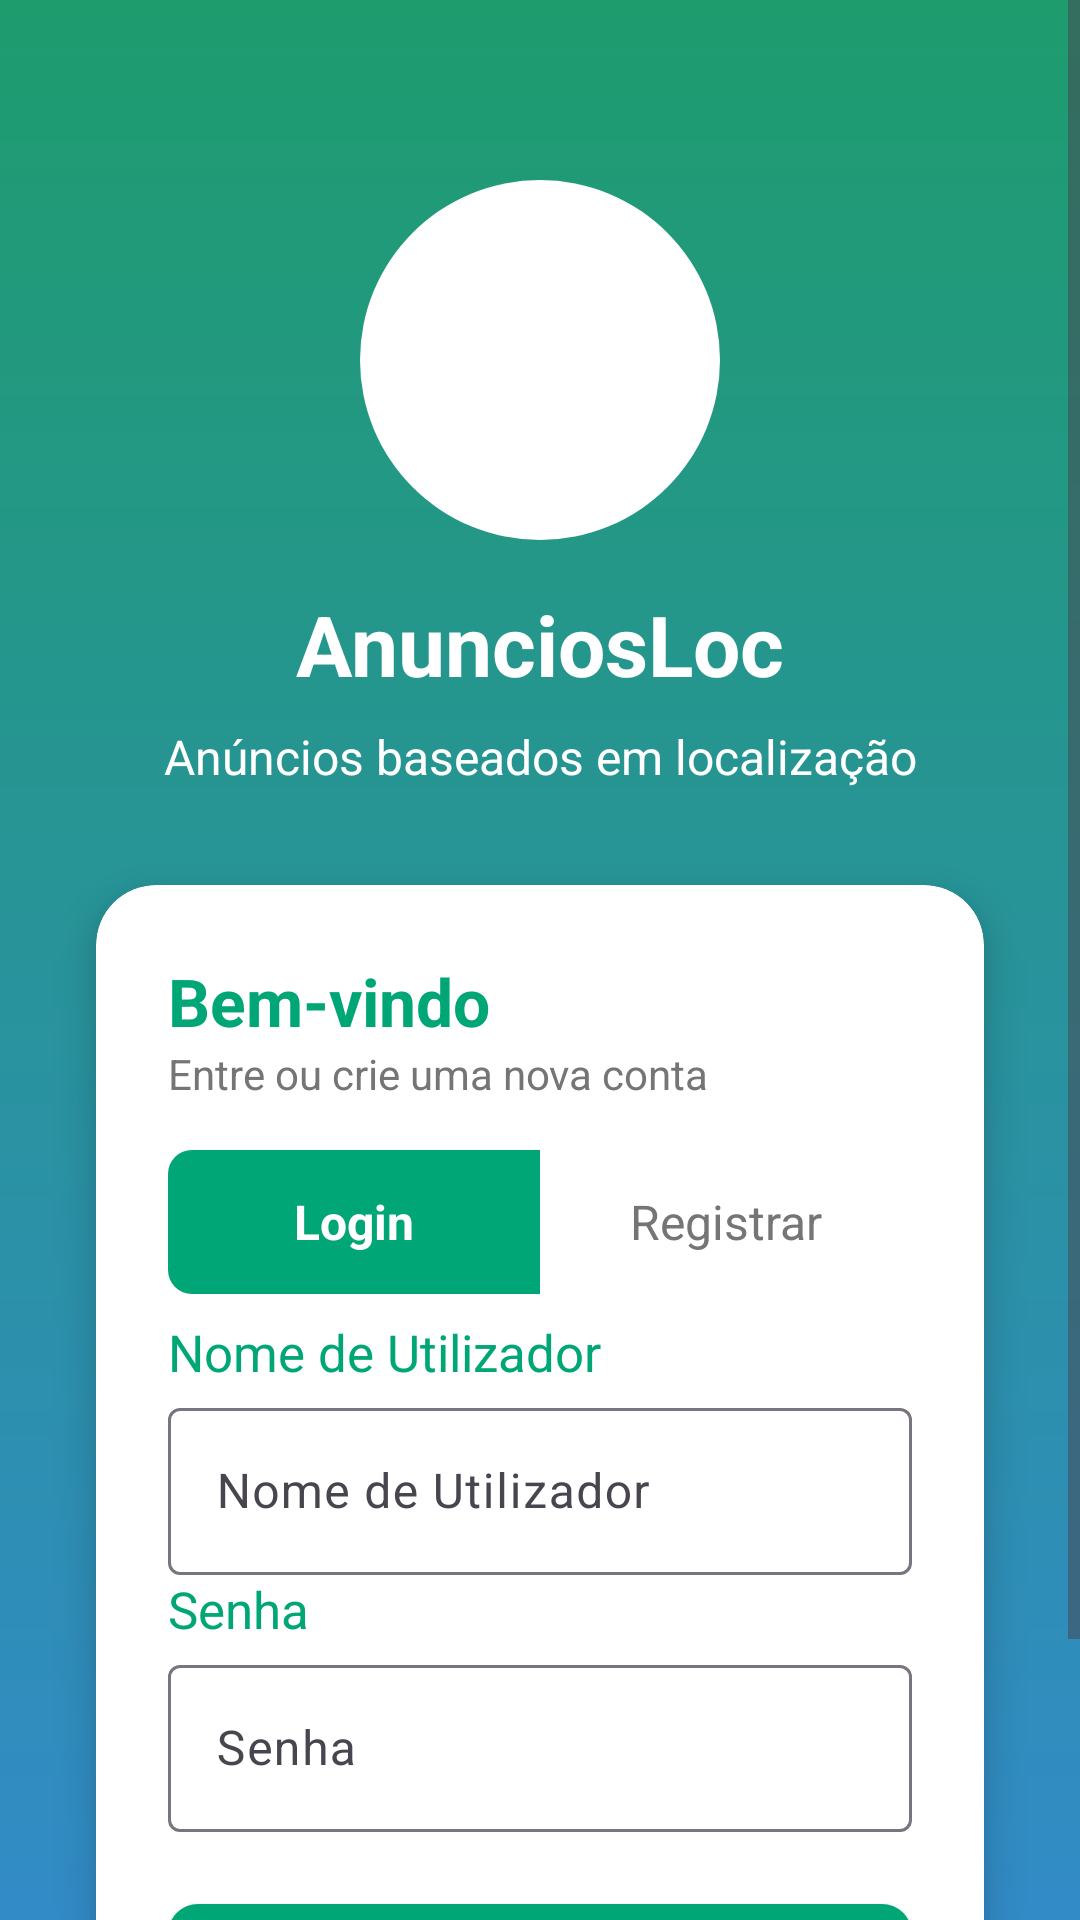

The Android layout XML behind this screen, and the referenced resources:
<!-- AndroidManifest.xml: application theme Theme.ProjetoAnuncioLoc -->
<!-- res/layout/activity_login.xml -->
<?xml version="1.0" encoding="utf-8"?>
<ScrollView xmlns:android="http://schemas.android.com/apk/res/android"
    xmlns:app="http://schemas.android.com/apk/res-auto"
    xmlns:tools="http://schemas.android.com/tools"
    android:layout_width="match_parent"
    android:layout_height="match_parent"
    android:fillViewport="true"
    android:background="@drawable/gradient_background"
    android:clipToPadding="false"
    android:paddingBottom="30dp"
    tools:context=".LoginActivity">

    <androidx.constraintlayout.widget.ConstraintLayout
        android:layout_width="match_parent"
        android:layout_height="wrap_content">

        
        <FrameLayout
            android:id="@+id/logo_container"
            android:layout_width="120dp"
            android:layout_height="120dp"
            app:layout_constraintTop_toTopOf="parent"
            app:layout_constraintStart_toStartOf="parent"
            app:layout_constraintEnd_toEndOf="parent"
            android:layout_marginTop="60dp"
            android:background="@drawable/circle_background"
            >

            <ImageView
                android:id="@+id/iv_megaphone"
                android:layout_width="80dp"
                android:layout_height="80dp"
                android:layout_gravity="center"
                android:src="@raw/logotipo"
                android:scaleType="centerInside"
                app:tint="@null"
                android:contentDescription="@string/app_name" />
        </FrameLayout>

        
        <TextView
            android:id="@+id/tv_title"
            android:layout_width="wrap_content"
            android:layout_height="wrap_content"
            android:text="@string/titulo"
            android:textSize="28sp"
            android:textColor="@color/white"
            android:textStyle="bold"
            app:layout_constraintTop_toBottomOf="@id/logo_container"
            app:layout_constraintStart_toStartOf="parent"
            app:layout_constraintEnd_toEndOf="parent"
            android:layout_marginTop="16dp" />

        
        <TextView
            android:id="@+id/tv_subtitle"
            android:layout_width="wrap_content"
            android:layout_height="wrap_content"
            android:text="@string/subtitulo"
            android:textSize="16sp"
            android:textColor="@color/white"
            app:layout_constraintTop_toBottomOf="@id/tv_title"
            app:layout_constraintStart_toStartOf="parent"
            app:layout_constraintEnd_toEndOf="parent"
            android:layout_marginTop="8dp" />

        
        <androidx.cardview.widget.CardView
            android:id="@+id/card_login"
            android:layout_width="0dp"
            android:layout_height="wrap_content"
            app:cardCornerRadius="20dp"
            app:cardElevation="8dp"
            app:cardBackgroundColor="@color/white"
            app:layout_constraintTop_toBottomOf="@id/tv_subtitle"
            app:layout_constraintStart_toStartOf="parent"
            app:layout_constraintEnd_toEndOf="parent"
            android:layout_margin="32dp"
            android:layout_marginBottom="48dp">

            <LinearLayout
                android:layout_width="match_parent"
                android:layout_height="wrap_content"
                android:orientation="vertical"
                android:padding="24dp">

                <TextView
                    android:layout_width="wrap_content"
                    android:layout_height="wrap_content"
                    android:text="@string/wellcome"
                    android:textSize="22sp"
                    android:textStyle="bold"
                    android:textColor="@color/green_text" />

                <TextView
                    android:layout_width="wrap_content"
                    android:layout_height="wrap_content"
                    android:text="@string/entre_ou_criar"
                    android:textSize="14sp"
                    android:layout_marginBottom="16dp"
                    android:textColor="@color/gray" />

                
                <LinearLayout
                    android:layout_width="match_parent"
                    android:layout_height="wrap_content"
                    android:orientation="horizontal"
                    android:background="@drawable/tab_background"
                    android:layout_marginBottom="8dp">

                    <TextView
                        android:id="@+id/tv_tab_login"
                        android:layout_width="0dp"
                        android:layout_height="48dp"
                        android:layout_weight="1"
                        android:text="@string/login"
                        android:gravity="center"
                        android:textSize="16sp"
                        android:textStyle="bold"
                        android:textColor="#FFFFFF"
                        android:background="@drawable/tab_selected_left" />

                    <TextView
                        android:id="@+id/tv_tab_register"
                        android:layout_width="0dp"
                        android:layout_height="48dp"
                        android:layout_weight="1"
                        android:text="@string/registrar"
                        android:gravity="center"
                        android:textSize="16sp"
                        android:textColor="#757575"
                        android:background="@drawable/tab_unselected_right"
                        android:clickable="true"
                        android:focusable="true" />
                </LinearLayout>

                <TextView
                    android:layout_width="wrap_content"
                    android:layout_height="wrap_content"
                    android:text="@string/nome_utilizador"
                    android:textSize="17sp"
                    android:textColor="@color/green_text"
                    android:layout_marginBottom="1dp" />

                <com.google.android.material.textfield.TextInputLayout
                    android:layout_width="match_parent"
                    android:layout_height="wrap_content"
                    android:layout_marginTop="1dp">
                    <com.google.android.material.textfield.TextInputEditText
                        android:id="@+id/et_username"
                        android:layout_width="match_parent"
                        android:layout_height="wrap_content"
                        android:hint="@string/nome_utilizador"
                        android:textColor="@color/black"
                        android:inputType="text" />
                </com.google.android.material.textfield.TextInputLayout>

                <TextView
                    android:layout_width="wrap_content"
                    android:layout_height="wrap_content"
                    android:text="@string/senha"
                    android:textSize="17sp"
                    android:textColor="@color/green_text"
                    android:layout_marginBottom="1dp" />

                <com.google.android.material.textfield.TextInputLayout
                    android:layout_width="match_parent"
                    android:layout_height="wrap_content"
                    android:layout_marginTop="1dp">
                    <com.google.android.material.textfield.TextInputEditText
                        android:id="@+id/et_password"
                        android:layout_width="match_parent"
                        android:layout_height="wrap_content"
                        android:hint="@string/senha"
                        android:textColor="@color/black"


                        android:inputType="textPassword" />
                </com.google.android.material.textfield.TextInputLayout>

                <Button
                    android:id="@+id/btn_login"
                    android:layout_width="match_parent"
                    android:layout_height="56dp"
                    android:text="@string/entrar"
                    android:textColor="#FFFFFF"
                    android:textSize="16sp"
                    android:textStyle="bold"
                    android:background="@drawable/button_gradient"
                    android:backgroundTint="@null"
                    app:backgroundTint="@null"
                    android:layout_marginTop="24dp"
                    android:elevation="4dp" />
            </LinearLayout>
        </androidx.cardview.widget.CardView>

    </androidx.constraintlayout.widget.ConstraintLayout>
</ScrollView>
<!-- resources referenced by this layout -->
<resources>
  <color name="black">#000000</color>
  <color name="gray">#757575</color>
  <color name="green_text">#00A676</color>
  <color name="white">#FFFFFF</color>
  <!-- drawable button_gradient (drawable) -->
  <?xml version="1.0" encoding="utf-8"?>
  <shape xmlns:android="http://schemas.android.com/apk/res/android"
      android:shape="rectangle">
  
      <gradient
          android:startColor="#00A676"
          android:endColor="#00A676"
          android:angle="0" />
  
      <corners android:radius="10dp" />
  </shape>
  <!-- drawable circle_background (drawable) -->
  <?xml version="1.0" encoding="utf-8"?>
  <shape xmlns:android="http://schemas.android.com/apk/res/android"
      android:shape="oval">
      <solid android:color="#FFFF" />
      <size android:width="10dp" android:height="10dp" /> 
  </shape>
  <!-- drawable gradient_background (drawable) -->
  <?xml version="1.0" encoding="utf-8"?>
  <shape xmlns:android="http://schemas.android.com/apk/res/android"
      android:shape="rectangle">
      <gradient
          android:startColor="#1E9C6E"
          android:endColor="#328BC7"
          android:angle="270" />
  </shape>
  <!-- drawable tab_selected_left (drawable) -->
  <?xml version="1.0" encoding="utf-8"?>
  <shape xmlns:android="http://schemas.android.com/apk/res/android">
      <solid android:color="#00A676" />
      <corners
          android:topLeftRadius="8dp"
          android:bottomLeftRadius="8dp" />
  </shape>
  <!-- drawable tab_unselected_right (drawable) -->
  <?xml version="1.0" encoding="utf-8"?>
  <shape xmlns:android="http://schemas.android.com/apk/res/android">
      <solid android:color="@android:color/transparent" />
      <corners
          android:topRightRadius="8dp"
          android:bottomRightRadius="8dp" />
  </shape>
  <string name="app_name">AnunciosLoc</string>
  <string name="entrar">Entrar</string>
  <string name="entre_ou_criar">Entre ou crie uma nova conta</string>
  <string name="login">Login</string>
  <string name="nome_utilizador">Nome de Utilizador</string>
  <string name="registrar">Registrar</string>
  <string name="senha">Senha</string>
  <string name="subtitulo">Anúncios baseados em localização</string>
  <string name="titulo">AnunciosLoc</string>
  <string name="wellcome">Bem-vindo</string>
  <style name="Theme.ProjetoAnuncioLoc" parent="Base.Theme.ProjetoAnuncioLoc" />
  <style name="Base.Theme.ProjetoAnuncioLoc" parent="Theme.Material3.DayNight.NoActionBar">
          
          <item name="colorPrimary">#00A676</item>
          <item name="colorPrimaryVariant">#20BF59</item>
          <item name="colorOnPrimary">@android:color/white</item>
  
          
          <item name="colorControlActivated">#19A84E</item>
          <item name="colorControlHighlight">#20BF59</item>
          <item name="colorAccent">#19A84E</item>
  
          
          <item name="android:statusBarColor">#19A84E</item>
          <item name="android:navigationBarColor">#19A84E</item>
  
          <item name="android:autofilledHighlight">@color/white</item>
  
      </style>
</resources>
